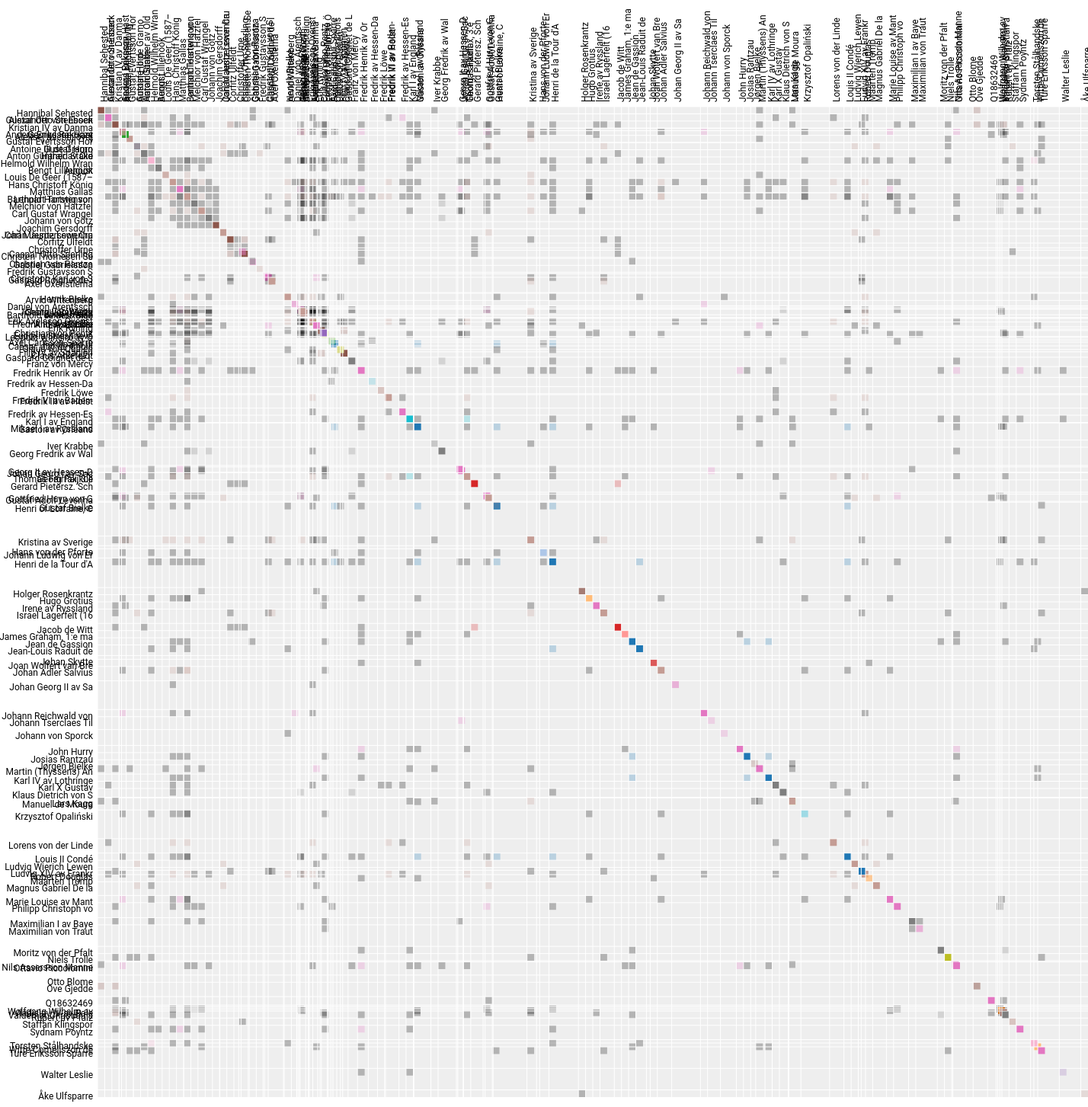
D3 v2 page, settled after 480 driven frames (8 s of simulated time); the page loaded 1 data file(s).



      var margin = {top: 150, right: 0, bottom: 10, left: 150};
var width = 1300;
var height = 1300;

var x = d3.scale.ordinal().rangeBands([0, width]),
  z = d3.scale.linear().domain([0, 4]).clamp(true),
  c = d3.scale.category20().domain(d3.range(10));

var svg = d3.select("div.matrix").append("svg")
  .attr("width", width + margin.left + margin.right)
  .attr("height", height + margin.top + margin.bottom)
  .style("margin-left", -margin.left + "px")
  .append("g")
  .attr("transform", "translate(" + margin.left + "," + margin.top + ")");

d3.json("/graphs/copeople.json", function(poitpeople) {
  var matrix = [],
    nodes = poitpeople.nodes,
    n = nodes.length;

  // Compute index per node.
  nodes.forEach(function(node, i) {
    node.index = i;
    node.count = 0;
    node.name = node.label.substring(0,20); // max length chop
    matrix[i] = d3.range(n).map(function(j) { return {x: j, y: i, z: 0}; });
  });


  function findNodeIndexById(id) {
    var result = nodes.filter(function(obj){return obj.id == id;} );
    return result? result[0].index : null; 
  }


  poitpeople.links.forEach(function(link) {
    matrix[findNodeIndexById(link.source)][findNodeIndexById(link.target)].z += 1;
    matrix[findNodeIndexById(link.target)][findNodeIndexById(link.source)].z += 1;
    matrix[findNodeIndexById(link.source)][findNodeIndexById(link.source)].z += 1;
    matrix[findNodeIndexById(link.target)][findNodeIndexById(link.target)].z += 1;
    nodes[findNodeIndexById(link.source)].count += 1;
    nodes[findNodeIndexById(link.target)].count += 1;
  });

  // Precompute the orders.
  var orders = {
    name: d3.range(n).sort(function(a, b) { return d3.ascending(nodes[a].name, nodes[b].name); }),
    count: d3.range(n).sort(function(a, b) { return nodes[b].count - nodes[a].count; }),
    group: d3.range(n).sort(function(a, b) { return nodes[b].group - nodes[a].group; })
  };

  // The default sort order.
  x.domain(orders.name);

  svg.append("rect")
    .attr("class", "background")
    .attr("width", width)
    .attr("height", height);

  var row = svg.selectAll(".row")
    .data(matrix)
    .enter().append("g")
    .attr("class", "row")
    .attr("transform", function(d, i) { return "translate(0," + x(i) + ")"; })
    .each(row);

  row.append("line")
    .attr("x2", width);

  row.append("text")
    .attr("x", -6)
    .attr("y", x.rangeBand() / 2)
    .attr("dy", "8px")
    .attr("text-anchor", "end")
    .text(function(d, i) { return nodes[i].name; });

  var column = svg.selectAll(".column")
    .data(matrix)
    .enter().append("g")
    .attr("class", "column")
    .attr("transform", function(d, i) { return "translate(" + x(i) + ")rotate(-90)"; });

  column.append("line")
    .attr("x1", -width);

  column.append("text")
    .attr("x", 6)
    .attr("y", x.rangeBand() / 2)
    .attr("dy", "8px")
    .attr("text-anchor", "start")
    .text(function(d, i) { return nodes[i].name; });

  function row(row) {
    var cell = d3.select(this).selectAll(".cell")
      .data(row.filter(function(d) { return d.z; }))
      .enter().append("rect")
      .attr("class", "cell")
      .attr("x", function(d) { return x(d.x); })
      .attr("width", x.rangeBand())
      .attr("height", x.rangeBand())
      .style("fill-opacity", function(d) { return z(d.z); })
      .style("fill", function(d) { return nodes[d.x].group == nodes[d.y].group ? c(nodes[d.x].group) : null; })
      .on("mouseover", mouseover)
      .on("mouseout", mouseout);
  }

  function mouseover(p) {
    d3.selectAll(".row text").classed("active", function(d, i) { return i == p.y; });
    d3.selectAll(".column text").classed("active", function(d, i) { return i == p.x; });
  }

  function mouseout() {
    d3.selectAll("text").classed("active", false);
  }

  d3.select("#order").on("change", function() {
    clearTimeout(timeout);
    order(this.value);
  });

  function order(value) {
    x.domain(orders[value]);

    var t = svg.transition().duration(2500);

    t.selectAll(".row")
      .delay(function(d, i) { return x(i) * 4; })
      .attr("transform", function(d, i) { return "translate(0," + x(i) + ")"; })
      .selectAll(".cell")
      .delay(function(d) { return x(d.x) * 4; })
      .attr("x", function(d) { return x(d.x); });

    t.selectAll(".column")
      .delay(function(d, i) { return x(i) * 4; })
      .attr("transform", function(d, i) { return "translate(" + x(i) + ")rotate(-90)"; });
  }

  var timeout = setTimeout(function() {
    order("group");
    d3.select("#order").property("selectedIndex", 2).node().focus();
  }, 5000);
});



### data: ../copeople.json
{
 "directed": false,
 "multigraph": false,
 "graph": {},
 "nodes": [
  {
   "label": "Hannibal Sehested",
   "group": "Danmark",
   "size": 10,
   "id": "http://www.wikidata.org/entity/Q2466903"
  },
  {
   "label": "Gustaf Otto Stenbock",
   "group": "Sverige",
   "size": 4,
   "id": "http://www.wikidata.org/entity/Q968941"
  },
  {
   "label": "Kristian IV av Danmark",
   "group": "Danmark",
   "size": 48,
   "id": "http://www.wikidata.org/entity/Q153586"
  },
  {
   "label": "Georg I Rákóczy",
   "group": "Unknown",
   "size": 29,
   "id": "http://www.wikidata.org/entity/Q503196"
  },
  {
   "label": "Gustaf Evertsson Horn",
   "group": "Sverige",
   "size": 5,
   "id": "http://www.wikidata.org/entity/Q2492593"
  },
  {
   "label": "Gustaf Horn",
   "group": "Sverige",
   "size": 15,
   "id": "http://www.wikidata.org/entity/Q550657"
  },
  {
   "label": "Harald Stake",
   "group": "Sverige",
   "size": 9,
   "id": "http://www.wikidata.org/entity/Q6186767"
  },
  {
   "label": "Helmold Wilhelm Wrangel",
   "group": "Finland",
   "size": 47,
   "id": "http://www.wikidata.org/entity/Q15815047"
  },
  "... 130 more items"
 ],
 "links": [
  {
   "source": "http://www.wikidata.org/entity/Q2466903",
   "target": "http://www.wikidata.org/entity/Q968941"
  },
  {
   "source": "http://www.wikidata.org/entity/Q2466903",
   "target": "http://www.wikidata.org/entity/Q6031735"
  },
  {
   "source": "http://www.wikidata.org/entity/Q2466903",
   "target": "http://www.wikidata.org/entity/Q2856397"
  },
  {
   "source": "http://www.wikidata.org/entity/Q2466903",
   "target": "http://www.wikidata.org/entity/Q2658032"
  },
  {
   "source": "http://www.wikidata.org/entity/Q2466903",
   "target": "http://www.wikidata.org/entity/Q153586"
  },
  {
   "source": "http://www.wikidata.org/entity/Q2466903",
   "target": "http://www.wikidata.org/entity/Q5921392"
  },
  {
   "source": "http://www.wikidata.org/entity/Q2466903",
   "target": "http://www.wikidata.org/entity/Q6186767"
  },
  {
   "source": "http://www.wikidata.org/entity/Q2466903",
   "target": "http://www.wikidata.org/entity/Q5975045"
  },
  "... 683 more items"
 ]
}